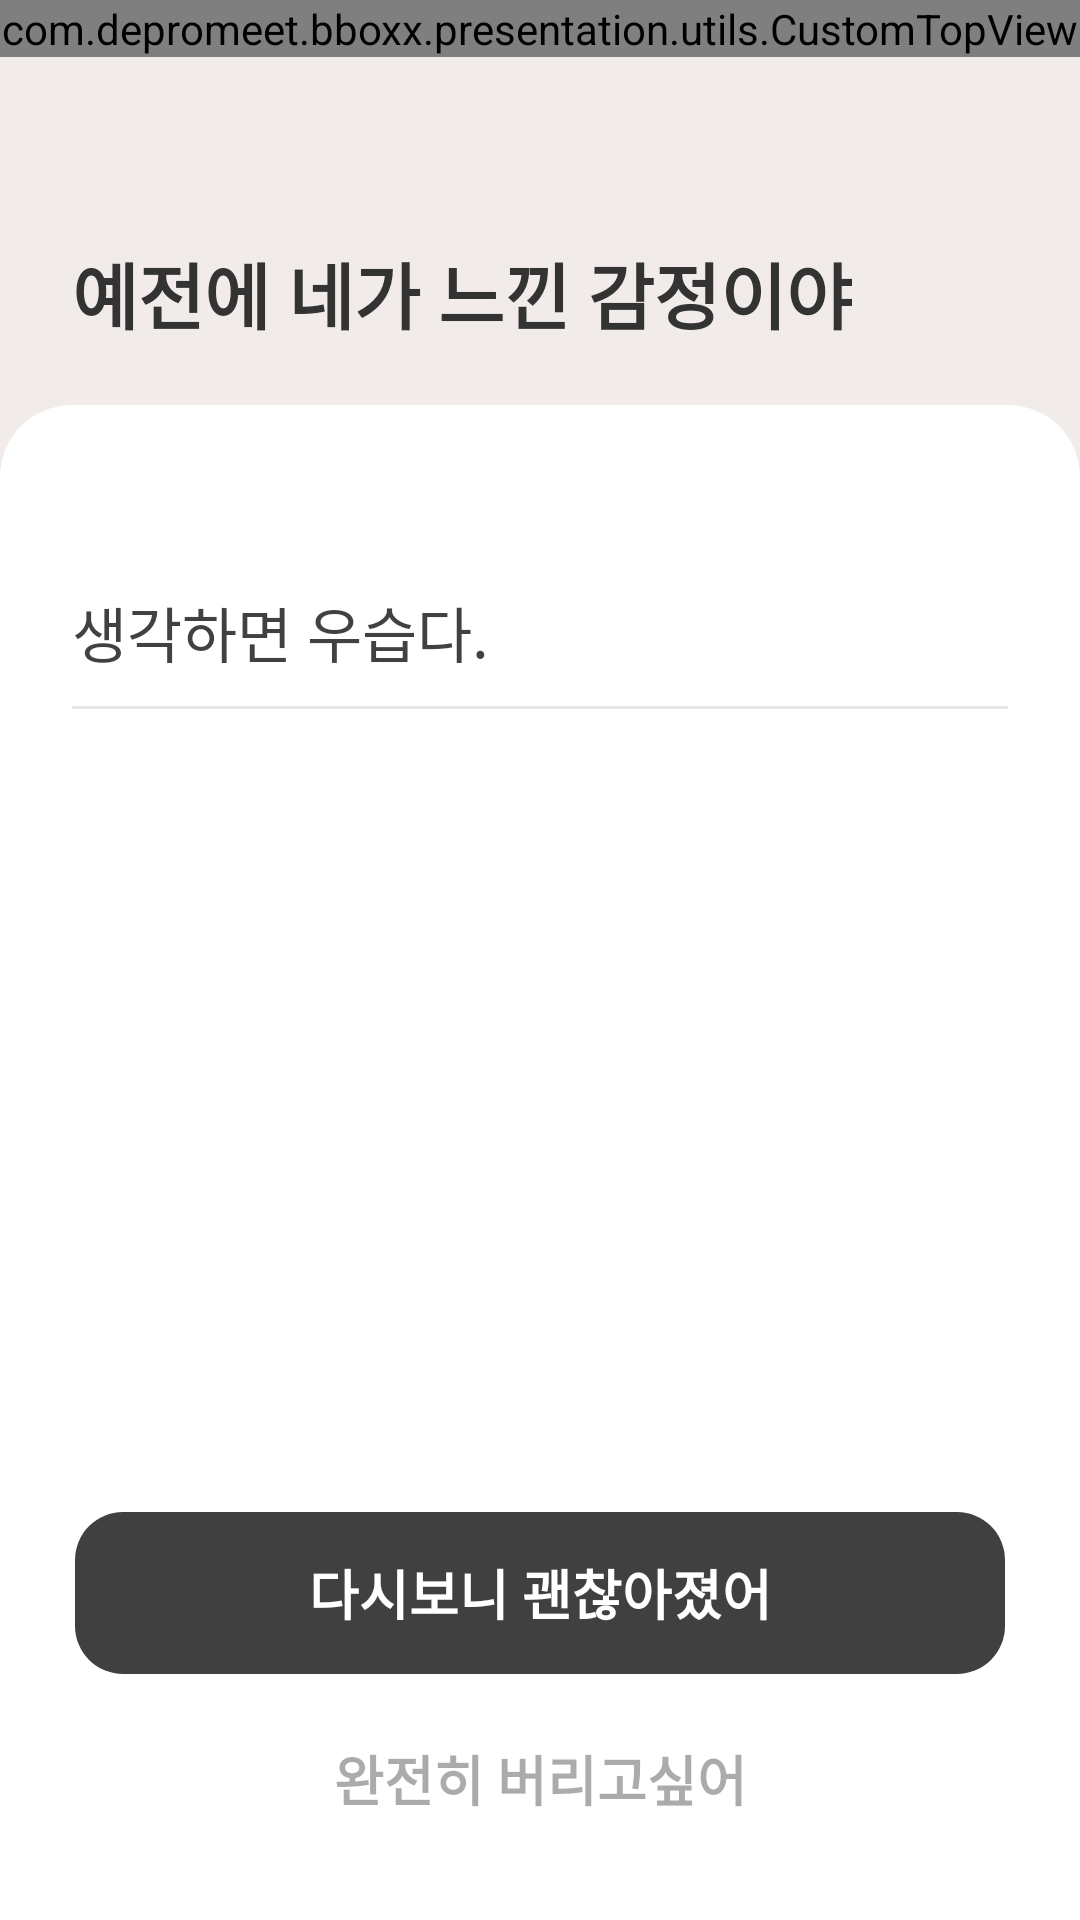

Produce the Android XML layout that renders to this screen, including the resource entries it uses.
<!-- AndroidManifest.xml: application theme Theme.BBOXX -->
<!-- res/layout/growth_feeling_note_layout.xml -->
<?xml version="1.0" encoding="utf-8"?>
<layout xmlns:android="http://schemas.android.com/apk/res/android"
    xmlns:app="http://schemas.android.com/apk/res-auto"
    xmlns:tools="http://schemas.android.com/tools">

    <data>

    </data>

    <androidx.constraintlayout.widget.ConstraintLayout
        android:layout_width="match_parent"
        android:layout_height="match_parent"
        android:background="@color/main_bg"
        android:clickable="true">

        <com.depromeet.bboxx.presentation.utils.CustomTopView
            android:id="@+id/cl_top_view"
            android:layout_width="match_parent"
            android:layout_height="wrap_content"
            app:layout_constraintTop_toTopOf="parent"
            app:layout_constraintLeft_toLeftOf="parent"/>


        <TextView
            android:id="@+id/tv_main"
            android:layout_width="wrap_content"
            android:layout_height="wrap_content"
            android:layout_marginTop="80dp"
            android:gravity="left"
            android:text="예전에 네가 느낀 감정이야"
            android:textColor="@color/color_333333"
            android:textSize="24sp"
            android:textStyle="bold"
            android:layout_marginLeft="24dp"
            app:layout_constraintLeft_toLeftOf="parent"
            app:layout_constraintTop_toTopOf="parent" />


        <androidx.constraintlayout.widget.ConstraintLayout
            android:layout_width="match_parent"
            android:layout_height="0dp"
            android:layout_marginTop="20dp"
            android:background="@drawable/edit_text_background"
            app:layout_constraintBottom_toBottomOf="parent"
            app:layout_constraintLeft_toLeftOf="parent"
            app:layout_constraintRight_toRightOf="parent"
            app:layout_constraintTop_toBottomOf="@id/tv_main">

            <TextView
                android:id="@+id/et_title_text"
                android:layout_width="match_parent"
                android:layout_height="wrap_content"
                android:layout_marginHorizontal="24dp"
                android:layout_marginTop="61dp"
                android:background="@null"
                android:text="생각하면 우습다."
                android:textSize="20sp"
                android:textColor="@color/gray_9"
                app:layout_constraintLeft_toLeftOf="parent"
                app:layout_constraintRight_toRightOf="parent"
                app:layout_constraintTop_toTopOf="parent" />

            <TextView
                android:id="@+id/et_main_text"
                android:layout_width="match_parent"
                android:layout_height="0dp"
                android:layout_marginHorizontal="24dp"
                android:layout_marginTop="10dp"
                android:background="@null"
                android:gravity="top"
                android:textColor="@color/gray_9"
                android:textSize="16sp"
                app:layout_constraintBottom_toBottomOf="@id/btn_success"
                app:layout_constraintLeft_toLeftOf="parent"
                app:layout_constraintRight_toRightOf="parent"
                app:layout_constraintTop_toBottomOf="@id/view_line"
                app:layout_constraintVertical_bias="1.0" />

            <ImageView
                android:layout_width="match_parent"
                android:layout_height="wrap_content"
                android:background="@drawable/growth_gradation"
                app:layout_constraintTop_toTopOf="@id/btn_success"
                app:layout_constraintLeft_toLeftOf="parent"
                android:layout_marginTop="-42dp"/>

            <TextView
                android:id="@+id/tv_date"
                android:layout_width="wrap_content"
                android:layout_height="wrap_content"
                android:layout_marginLeft="24dp"
                android:layout_marginTop="30dp"
                android:textColor="@color/color_050505"
                android:textSize="16sp"
                app:layout_constraintLeft_toLeftOf="parent"
                app:layout_constraintTop_toTopOf="parent"
                tools:text="21. 10. 14. 목" />

            <TextView
                android:id="@+id/btn_success"
                android:layout_width="match_parent"
                android:layout_height="54dp"
                android:layout_marginHorizontal="25dp"
                android:layout_marginLeft="24dp"
                android:layout_marginBottom="8dp"
                android:background="@drawable/bg_solid_10"
                android:backgroundTint="@color/gray_9"
                android:gravity="center"
                android:text="다시보니 괜찮아졌어"
                android:textColor="@color/white"
                android:textSize="18dp"
                android:textStyle="bold"
                app:layout_constraintBottom_toTopOf="@id/btn_delete_all"
                app:layout_constraintLeft_toLeftOf="parent" />

            <TextView
                android:id="@+id/btn_delete_all"
                android:layout_width="match_parent"
                android:layout_height="54dp"
                android:layout_marginHorizontal="25dp"
                android:layout_marginTop="593dp"
                android:layout_marginBottom="20dp"
                android:background="@drawable/bg_solid_10"
                android:backgroundTint="@color/white"
                android:gravity="center"
                android:text="완전히 버리고싶어"
                android:textColor="@color/gray_4"
                android:textSize="18dp"
                android:textStyle="bold"
                app:layout_constraintBottom_toBottomOf="parent"
                app:layout_constraintLeft_toLeftOf="parent" />

            <View
                android:id="@+id/view_line"
                android:layout_width="match_parent"
                android:layout_height="1dp"
                android:layout_marginHorizontal="24dp"
                android:layout_marginTop="10dp"
                android:background="@color/black_10"
                app:layout_constraintLeft_toLeftOf="parent"
                app:layout_constraintRight_toRightOf="parent"
                app:layout_constraintTop_toBottomOf="@id/et_title_text" />

            
            
            
            
            
            
            

            
            
            
            
            
            
            
            

            
            
            
            
            
            
            
            
            

            
        </androidx.constraintlayout.widget.ConstraintLayout>


    </androidx.constraintlayout.widget.ConstraintLayout>
</layout>
<!-- resources referenced by this layout -->
<resources>
  <color name="black_10">#1A000000</color>
  <color name="black_60">#99000000</color>
  <color name="color_050505">#050505</color>
  <color name="color_333333">#333333</color>
  <color name="gray_4">#662C2C2C</color>
  <color name="gray_9">#E62C2C2C</color>
  <color name="main_bg">#F1ECE9</color>
  <color name="white">#FFFFFFFF</color>
  <!-- drawable bg_solid_10 (drawable) -->
  <?xml version="1.0" encoding="utf-8"?>
  <shape xmlns:android="http://schemas.android.com/apk/res/android"
      android:shape="rectangle">
  
      <solid
          android:color="@color/color_C4C4C4"/>
  
      <corners
          android:bottomRightRadius="16dp"
          android:bottomLeftRadius="16dp"
          android:topLeftRadius="16dp"
          android:topRightRadius="16dp"/>
  
  
  </shape>
  <!-- drawable edit_text_background (drawable) -->
  <?xml version="1.0" encoding="utf-8"?>
  <shape xmlns:android="http://schemas.android.com/apk/res/android"
      android:shape="rectangle">
  
      <solid
          android:color="@color/white" />
  
      <corners
          android:topLeftRadius="24dp"
          android:topRightRadius="24dp"/>
  
  
  </shape>
  <!-- drawable growth_gradation: png bitmap (drawable-v24, 14456 bytes) -->
  <!-- drawable refresh: png bitmap (drawable-v24, 7229 bytes) -->
  <style name="Theme.BBOXX" parent="Theme.MaterialComponents.DayNight.NoActionBar">
          
          <item name="colorPrimary">@color/main_bg</item>
          <item name="colorPrimaryVariant">@color/main_bg</item>
          <item name="colorOnPrimary">@color/white</item>
          
          <item name="colorSecondary">@color/teal_200</item>
          <item name="colorSecondaryVariant">@color/teal_700</item>
          <item name="colorOnSecondary">@color/black</item>
          
          <item name="chipIconTint">@color/white</item>
          <item name="android:statusBarColor" tools:targetApi="l">?attr/colorPrimaryVariant</item>
          
  
          <item name="bottomSheetDialogTheme">@style/CustomBottomSheetDialog</item>
  
      </style>
  <color name="color_C4C4C4">#C4C4C4</color>
  <color name="teal_200">#FF03DAC5</color>
  <color name="teal_700">#FF018786</color>
  <color name="black">#FF000000</color>
  <style name="CustomBottomSheetDialog" parent="@style/ThemeOverlay.MaterialComponents.BottomSheetDialog">
          <item name="bottomSheetStyle">@style/CustomBottomSheet</item>
      </style>
  <style name="CustomBottomSheet" parent="Widget.MaterialComponents.BottomSheet">
          <item name="shapeAppearanceOverlay">@style/CustomShapeAppearanceBottomSheetDialog</item>
      </style>
  <style name="CustomShapeAppearanceBottomSheetDialog" parent="">
          <item name="cornerFamily">rounded</item>
          <item name="cornerSizeTopRight">30dp</item>
          <item name="cornerSizeTopLeft">30dp</item>
          <item name="cornerSizeBottomRight">0dp</item>
          <item name="cornerSizeBottomLeft">0dp</item>
      </style>
</resources>
